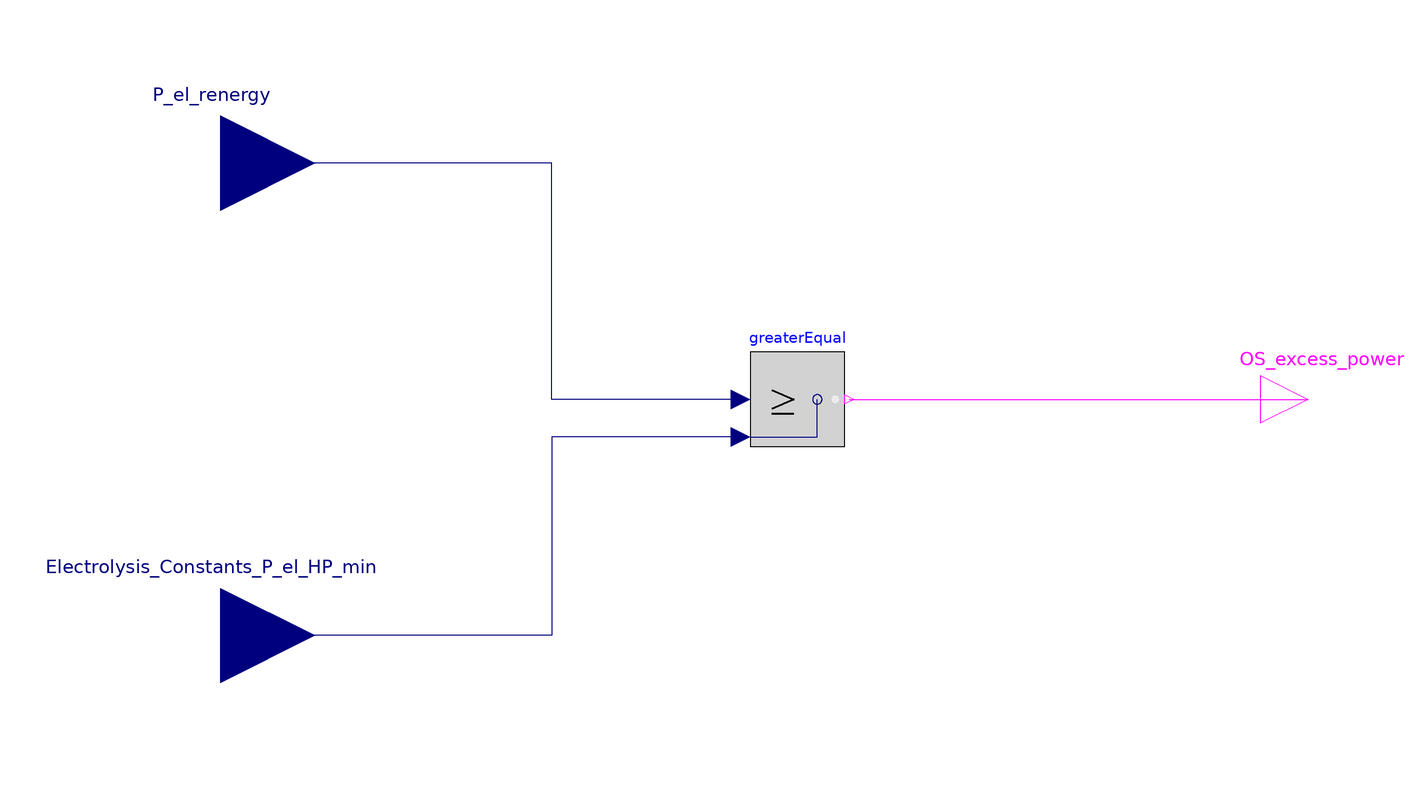

Above is the diagram view of the following Modelica model: its components placed by their Placement annotations and its connect equations drawn as lines.

model StSp_excess_power_PV_OR_Electrolysis_excess_power
  Modelica.Blocks.Interfaces.BooleanOutput OS_excess_power
    annotation (Placement(transformation(extent={{100,-10},{120,10}})));
  Modelica.Blocks.Interfaces.RealInput P_el_renergy annotation (
      Placement(transformation(extent={{-140,30},{-100,70}})));
  Modelica.Blocks.Interfaces.RealInput Electrolysis_Constants_P_el_HP_min
    annotation (Placement(transformation(extent={{-140,-70},{-100,-30}})));
  Modelica.Blocks.Logical.GreaterEqual greaterEqual
    annotation (Placement(transformation(extent={{-8,-10},{12,10}})));
equation
  connect(greaterEqual.y, OS_excess_power)
    annotation (Line(points={{13,0},{110,0}}, color={255,0,255}));
  connect(greaterEqual.u1, P_el_renergy) annotation (Line(points={{-10,
          0},{-50,0},{-50,50},{-120,50}}, color={0,0,127}));
  connect(greaterEqual.u2, Electrolysis_Constants_P_el_HP_min) annotation (Line(
        points={{-10,-8},{-50,-8},{-50,-50},{-120,-50}}, color={0,0,127}));
  annotation (Icon(coordinateSystem(preserveAspectRatio=false)),
      Diagram(coordinateSystem(preserveAspectRatio=false)));
end StSp_excess_power_PV_OR_Electrolysis_excess_power;